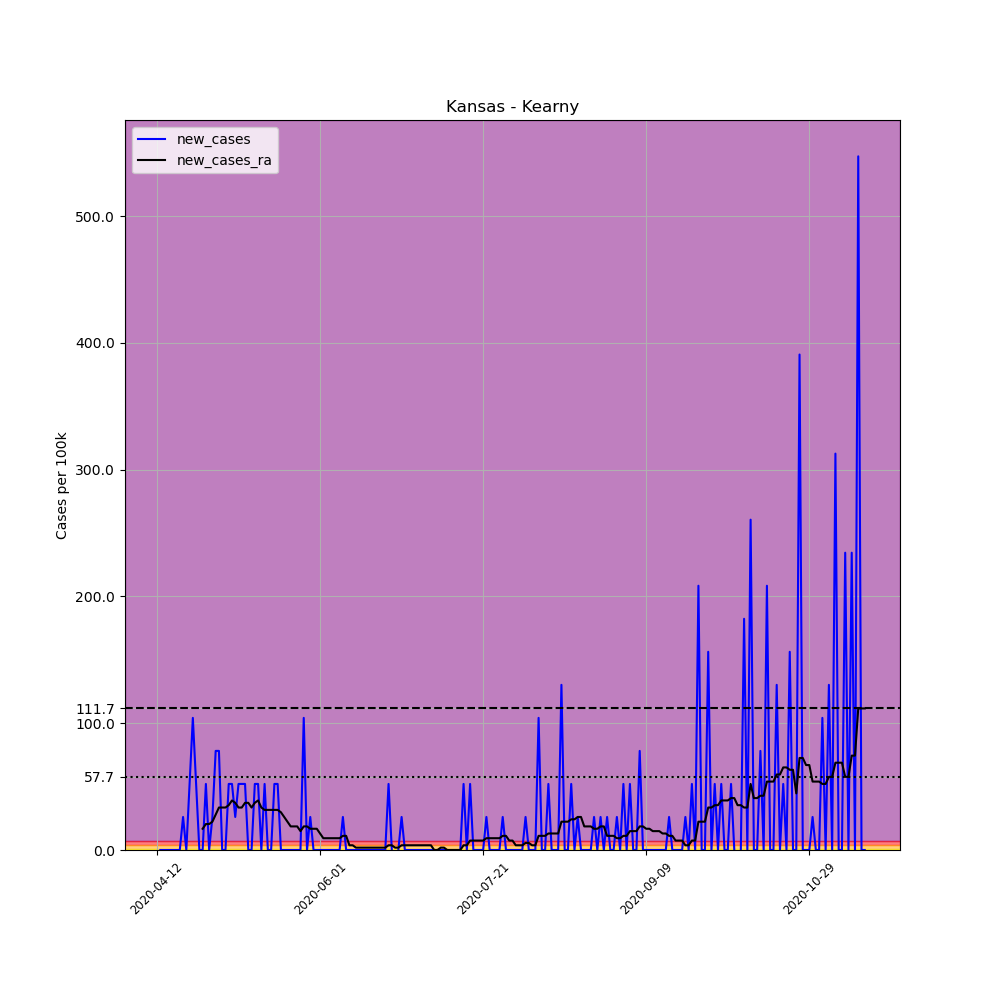

The file beside this chart, header and first rows:
, date, county, state, fips, cases, deaths, COUNTY, STNAME, CTYNAME, POPESTIMATE2019, per_100k, new_cases, new_cases_ra
623887, 2020-04-12, Kearny, Kansas, 20093, 1, 0, 93, Kansas, Kearny, 3838, 26.06, , 
623888, 2020-04-13, Kearny, Kansas, 20093, 1, 0, 93, Kansas, Kearny, 3838, 26.06, 0.0, 
623889, 2020-04-14, Kearny, Kansas, 20093, 1, 0, 93, Kansas, Kearny, 3838, 26.06, 0.0, 
623890, 2020-04-15, Kearny, Kansas, 20093, 1, 0, 93, Kansas, Kearny, 3838, 26.06, 0.0, 
623891, 2020-04-16, Kearny, Kansas, 20093, 1, 0, 93, Kansas, Kearny, 3838, 26.06, 0.0, 
623892, 2020-04-17, Kearny, Kansas, 20093, 1, 0, 93, Kansas, Kearny, 3838, 26.06, 0.0, 
623893, 2020-04-18, Kearny, Kansas, 20093, 1, 0, 93, Kansas, Kearny, 3838, 26.06, 0.0, 
623894, 2020-04-19, Kearny, Kansas, 20093, 1, 0, 93, Kansas, Kearny, 3838, 26.06, 0.0, 
623895, 2020-04-20, Kearny, Kansas, 20093, 2, 0, 93, Kansas, Kearny, 3838, 52.11, 26.06, 
623896, 2020-04-21, Kearny, Kansas, 20093, 2, 0, 93, Kansas, Kearny, 3838, 52.11, 0.0, 
623897, 2020-04-22, Kearny, Kansas, 20093, 4, 0, 93, Kansas, Kearny, 3838, 104.2, 52.11, 
623898, 2020-04-23, Kearny, Kansas, 20093, 8, 0, 93, Kansas, Kearny, 3838, 208.4, 104.2, 
623899, 2020-04-24, Kearny, Kansas, 20093, 10, 0, 93, Kansas, Kearny, 3838, 260.6, 52.11, 
623900, 2020-04-25, Kearny, Kansas, 20093, 10, 0, 93, Kansas, Kearny, 3838, 260.6, 0.0, 
623901, 2020-04-26, Kearny, Kansas, 20093, 10, 0, 93, Kansas, Kearny, 3838, 260.6, 0.0, 16.75
623902, 2020-04-27, Kearny, Kansas, 20093, 12, 0, 93, Kansas, Kearny, 3838, 312.7, 52.11, 20.47
623903, 2020-04-28, Kearny, Kansas, 20093, 12, 0, 93, Kansas, Kearny, 3838, 312.7, 0.0, 20.47
623904, 2020-04-29, Kearny, Kansas, 20093, 13, 0, 93, Kansas, Kearny, 3838, 338.7, 26.06, 22.33
623905, 2020-04-30, Kearny, Kansas, 20093, 16, 0, 93, Kansas, Kearny, 3838, 416.9, 78.17, 27.92
623906, 2020-05-01, Kearny, Kansas, 20093, 19, 0, 93, Kansas, Kearny, 3838, 495, 78.17, 33.5
623907, 2020-05-02, Kearny, Kansas, 20093, 19, 0, 93, Kansas, Kearny, 3838, 495, 0.0, 33.5
623908, 2020-05-03, Kearny, Kansas, 20093, 19, 0, 93, Kansas, Kearny, 3838, 495, 0.0, 33.5
623909, 2020-05-04, Kearny, Kansas, 20093, 21, 0, 93, Kansas, Kearny, 3838, 547.2, 52.11, 35.36
623910, 2020-05-05, Kearny, Kansas, 20093, 23, 0, 93, Kansas, Kearny, 3838, 599.3, 52.11, 39.08
623911, 2020-05-06, Kearny, Kansas, 20093, 24, 0, 93, Kansas, Kearny, 3838, 625.3, 26.06, 37.22
623912, 2020-05-07, Kearny, Kansas, 20093, 26, 0, 93, Kansas, Kearny, 3838, 677.4, 52.11, 33.5
623913, 2020-05-08, Kearny, Kansas, 20093, 28, 0, 93, Kansas, Kearny, 3838, 729.5, 52.11, 33.5
623914, 2020-05-09, Kearny, Kansas, 20093, 30, 0, 93, Kansas, Kearny, 3838, 781.7, 52.11, 37.22
623915, 2020-05-10, Kearny, Kansas, 20093, 30, 0, 93, Kansas, Kearny, 3838, 781.7, 0.0, 37.22
623916, 2020-05-11, Kearny, Kansas, 20093, 30, 0, 93, Kansas, Kearny, 3838, 781.7, 0.0, 33.5
623917, 2020-05-12, Kearny, Kansas, 20093, 32, 0, 93, Kansas, Kearny, 3838, 833.8, 52.11, 37.22
623918, 2020-05-13, Kearny, Kansas, 20093, 34, 0, 93, Kansas, Kearny, 3838, 885.9, 52.11, 39.08
623919, 2020-05-14, Kearny, Kansas, 20093, 34, 0, 93, Kansas, Kearny, 3838, 885.9, 0.0, 33.5
623920, 2020-05-15, Kearny, Kansas, 20093, 36, 0, 93, Kansas, Kearny, 3838, 938, 52.11, 31.64
623921, 2020-05-16, Kearny, Kansas, 20093, 36, 0, 93, Kansas, Kearny, 3838, 938, 0.0, 31.64
623922, 2020-05-17, Kearny, Kansas, 20093, 36, 0, 93, Kansas, Kearny, 3838, 938, 0.0, 31.64
623923, 2020-05-18, Kearny, Kansas, 20093, 38, 0, 93, Kansas, Kearny, 3838, 990.1, 52.11, 31.64
623924, 2020-05-19, Kearny, Kansas, 20093, 40, 1, 93, Kansas, Kearny, 3838, 1042, 52.11, 31.64
623925, 2020-05-20, Kearny, Kansas, 20093, 40, 1, 93, Kansas, Kearny, 3838, 1042, 0.0, 29.78
623926, 2020-05-21, Kearny, Kansas, 20093, 40, 1, 93, Kansas, Kearny, 3838, 1042, 0.0, 26.06
623927, 2020-05-22, Kearny, Kansas, 20093, 40, 1, 93, Kansas, Kearny, 3838, 1042, 0.0, 22.33
623928, 2020-05-23, Kearny, Kansas, 20093, 40, 1, 93, Kansas, Kearny, 3838, 1042, 0.0, 18.61
623929, 2020-05-24, Kearny, Kansas, 20093, 40, 1, 93, Kansas, Kearny, 3838, 1042, 0.0, 18.61
623930, 2020-05-25, Kearny, Kansas, 20093, 40, 1, 93, Kansas, Kearny, 3838, 1042, 0.0, 18.61
623931, 2020-05-26, Kearny, Kansas, 20093, 40, 1, 93, Kansas, Kearny, 3838, 1042, 0.0, 14.89
623932, 2020-05-27, Kearny, Kansas, 20093, 44, 1, 93, Kansas, Kearny, 3838, 1146, 104.2, 18.61
623933, 2020-05-28, Kearny, Kansas, 20093, 44, 1, 93, Kansas, Kearny, 3838, 1146, 0.0, 18.61
623934, 2020-05-29, Kearny, Kansas, 20093, 45, 1, 93, Kansas, Kearny, 3838, 1172, 26.06, 16.75
623935, 2020-05-30, Kearny, Kansas, 20093, 45, 1, 93, Kansas, Kearny, 3838, 1172, 0.0, 16.75
623936, 2020-05-31, Kearny, Kansas, 20093, 45, 1, 93, Kansas, Kearny, 3838, 1172, 0.0, 16.75
623937, 2020-06-01, Kearny, Kansas, 20093, 45, 1, 93, Kansas, Kearny, 3838, 1172, 0.0, 13.03
623938, 2020-06-02, Kearny, Kansas, 20093, 45, 1, 93, Kansas, Kearny, 3838, 1172, 0.0, 9.305
623939, 2020-06-03, Kearny, Kansas, 20093, 45, 1, 93, Kansas, Kearny, 3838, 1172, 0.0, 9.305
623940, 2020-06-04, Kearny, Kansas, 20093, 45, 1, 93, Kansas, Kearny, 3838, 1172, 0.0, 9.305
623941, 2020-06-05, Kearny, Kansas, 20093, 45, 1, 93, Kansas, Kearny, 3838, 1172, 0.0, 9.305
623942, 2020-06-06, Kearny, Kansas, 20093, 45, 1, 93, Kansas, Kearny, 3838, 1172, 0.0, 9.305
623943, 2020-06-07, Kearny, Kansas, 20093, 45, 1, 93, Kansas, Kearny, 3838, 1172, 0.0, 9.305
623944, 2020-06-08, Kearny, Kansas, 20093, 46, 1, 93, Kansas, Kearny, 3838, 1199, 26.06, 11.17
623945, 2020-06-09, Kearny, Kansas, 20093, 46, 1, 93, Kansas, Kearny, 3838, 1199, 0.0, 11.17
623946, 2020-06-10, Kearny, Kansas, 20093, 46, 1, 93, Kansas, Kearny, 3838, 1199, 0.0, 3.722
... 158 more rows
